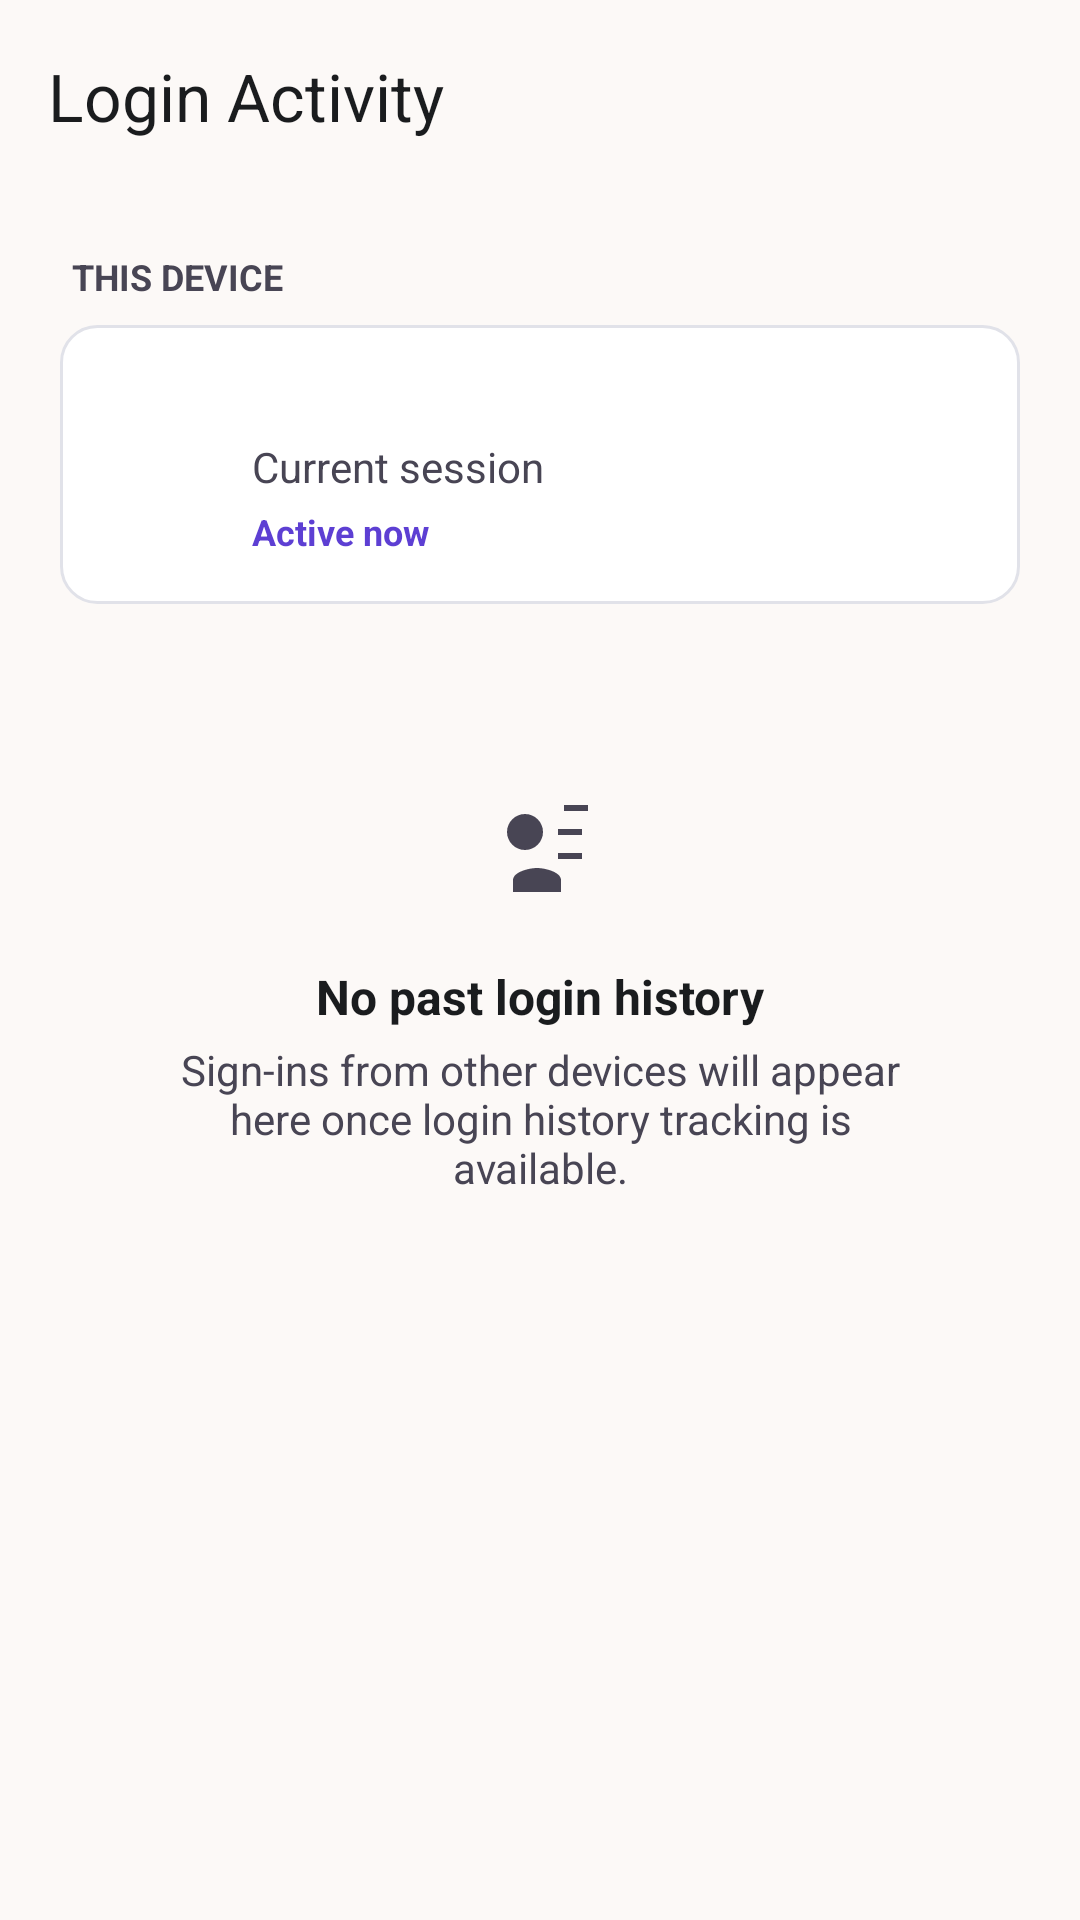

Layout XML and referenced resources for this Android screen:
<!-- AndroidManifest.xml: application theme Theme.WomenSafety -->
<!-- res/layout/activity_login_history.xml -->
<?xml version="1.0" encoding="utf-8"?>
<LinearLayout xmlns:android="http://schemas.android.com/apk/res/android"
    xmlns:app="http://schemas.android.com/apk/res-auto"
    xmlns:tools="http://schemas.android.com/tools"
    android:layout_width="match_parent"
    android:layout_height="match_parent"
    android:background="@color/premium_login_bg"
    android:orientation="vertical">

    <androidx.appcompat.widget.Toolbar
        android:id="@+id/toolbar_login_history"
        android:layout_width="match_parent"
        android:layout_height="?attr/actionBarSize"
        android:background="@color/premium_login_bg"
        app:title="@string/login_history_login_activity"
        app:titleTextColor="@color/premium_login_text_main" />

    <androidx.core.widget.NestedScrollView
        android:layout_width="match_parent"
        android:layout_height="match_parent"
        android:fillViewport="true">

        <LinearLayout
            android:layout_width="match_parent"
            android:layout_height="wrap_content"
            android:orientation="vertical"
            android:padding="20dp">

            
            <TextView
                android:layout_width="wrap_content"
                android:layout_height="wrap_content"
                android:text="@string/login_history_this_device"
                android:textColor="@color/premium_login_text_secondary"
                android:textSize="12sp"
                android:textStyle="bold"
                android:layout_marginBottom="8dp"
                android:layout_marginStart="4dp" />

            <LinearLayout
                android:layout_width="match_parent"
                android:layout_height="wrap_content"
                android:orientation="horizontal"
                android:gravity="center_vertical"
                android:background="@drawable/bg_premium_input_normal"
                android:paddingHorizontal="16dp"
                android:paddingVertical="16dp"
                android:layout_marginBottom="24dp">

                <ImageView
                    android:layout_width="32dp"
                    android:layout_height="32dp"
                    android:src="@drawable/ic_info"
                    android:contentDescription="@string/app_name"
                    app:tint="?attr/colorPrimary" />

                <LinearLayout
                    android:layout_width="0dp"
                    android:layout_height="wrap_content"
                    android:layout_weight="1"
                    android:orientation="vertical"
                    android:layout_marginStart="16dp">
                    <TextView
                        android:id="@+id/tv_current_device_name"
                        android:layout_width="wrap_content"
                        android:layout_height="wrap_content"
                        android:text=""
                        tools:text="Android Device"
                        android:textColor="@color/premium_login_text_main"
                        android:textSize="16sp"
                        android:textStyle="bold" />
                    <TextView
                        android:layout_width="wrap_content"
                        android:layout_height="wrap_content"
                        android:text="@string/login_history_current_session"
                        android:textColor="@color/premium_login_text_secondary"
                        android:textSize="14sp" />
                    <TextView
                        android:layout_width="wrap_content"
                        android:layout_height="wrap_content"
                        android:text="@string/login_history_active_now"
                        android:textColor="?attr/colorPrimary"
                        android:textSize="12sp"
                        android:textStyle="bold"
                        android:layout_marginTop="4dp" />
                </LinearLayout>
            </LinearLayout>

            
            <LinearLayout
                android:layout_width="match_parent"
                android:layout_height="wrap_content"
                android:orientation="vertical"
                android:gravity="center"
                android:padding="32dp">

                <ImageView
                    android:layout_width="48dp"
                    android:layout_height="48dp"
                    android:src="@drawable/ic_history"
                    android:contentDescription="@string/app_name"
                    app:tint="@color/premium_login_text_secondary" />

                <TextView
                    android:layout_width="wrap_content"
                    android:layout_height="wrap_content"
                    android:layout_marginTop="16dp"
                    android:text="@string/login_history_no_past_login_history"
                    android:textColor="@color/premium_login_text_main"
                    android:textSize="16sp"
                    android:textStyle="bold" />

                <TextView
                    android:layout_width="wrap_content"
                    android:layout_height="wrap_content"
                    android:layout_marginTop="4dp"
                    android:gravity="center"
                    android:text="@string/login_history_sign_ins_from_other_devices"
                    android:textColor="@color/premium_login_text_secondary"
                    android:textSize="14sp" />
            </LinearLayout>

        </LinearLayout>
    </androidx.core.widget.NestedScrollView>
</LinearLayout>
<!-- resources referenced by this layout -->
<resources>
  <color name="premium_login_bg">#FCF9F7</color>
  <color name="premium_login_text_main">#1A1C1E</color>
  <color name="premium_login_text_secondary">#484554</color>
  <!-- drawable bg_premium_input_normal (drawable) -->
  <?xml version="1.0" encoding="utf-8"?>
  <shape xmlns:android="http://schemas.android.com/apk/res/android"
      android:shape="rectangle">
      <solid android:color="@color/premium_login_input_bg" />
      <stroke
          android:width="1dp"
          android:color="@color/premium_login_border" />
      <corners android:radius="12dp" />
  </shape>
  <string name="app_name">Women Safety</string>
  <string name="login_history_active_now">Active now</string>
  <string name="login_history_current_session">Current session</string>
  <string name="login_history_login_activity">Login Activity</string>
  <string name="login_history_no_past_login_history">No past login history</string>
  <string name="login_history_sign_ins_from_other_devices">Sign-ins from other devices will appear here once login history tracking is available.</string>
  <string name="login_history_this_device">THIS DEVICE</string>
  <style name="Theme.WomenSafety" parent="Base.Theme.WomenSafety" />
  <color name="premium_login_input_bg">#FFFFFF</color>
  <color name="premium_login_border">#E1E2E9</color>
  <color name="m3_primary">#5D3FD3</color>
  <color name="m3_on_primary">#FFFFFF</color>
  <color name="m3_primary_container">#5D3FD3</color>
  <color name="m3_on_primary_container">#D8CEFF</color>
  <color name="m3_secondary">#E6E1FF</color>
  <color name="m3_on_secondary">#5D3FD3</color>
  <color name="m3_secondary_container">#E4DFFD</color>
  <color name="m3_on_secondary_container">#64627B</color>
  <color name="m3_tertiary">#8D001A</color>
  <color name="m3_on_tertiary">#FFFFFF</color>
  <color name="m3_tertiary_container">#B1202D</color>
  <color name="m3_on_tertiary_container">#FFC6C4</color>
  <color name="m3_error">#FF5A5F</color>
  <color name="m3_on_error">#FFFFFF</color>
  <color name="m3_error_container">#FFDAD6</color>
  <color name="m3_on_error_container">#93000A</color>
  <color name="m3_background">#FCF9F7</color>
  <color name="m3_on_background">#1A1C1E</color>
  <color name="m3_surface">#FCF9F7</color>
  <color name="m3_on_surface">#1A1C1E</color>
  <color name="m3_surface_variant">#E2E2E5</color>
  <color name="m3_on_surface_variant">#484554</color>
  <color name="m3_outline">#E1E2E9</color>
  <color name="m3_outline_variant">#E1E2E9</color>
  <style name="TextAppearance.WomenSafety.AppTitle" parent="TextAppearance.Material3.HeadlineLarge">
          <item name="android:fontFamily">@font/inter</item>
          <item name="android:textSize">24sp</item>
          <item name="android:textStyle">bold</item>
      </style>
  <style tools:targetApi="28" name="TextAppearance.WomenSafety.ScreenTitle" parent="TextAppearance.Material3.HeadlineMedium">
          <item name="android:fontFamily">@font/inter</item>
          <item name="android:textSize">22sp</item>
          <item name="android:textStyle">bold</item>
          <item name="android:textFontWeight">600</item>
      </style>
  <style tools:targetApi="28" name="TextAppearance.WomenSafety.CardTitle" parent="TextAppearance.Material3.TitleMedium">
          <item name="android:fontFamily">@font/inter</item>
          <item name="android:textSize">16sp</item>
          <item name="android:textStyle">bold</item>
          <item name="android:textFontWeight">500</item>
      </style>
  <style name="TextAppearance.WomenSafety.Body" parent="TextAppearance.Material3.BodyMedium">
          <item name="android:fontFamily">@font/inter</item>
          <item name="android:textSize">15sp</item>
      </style>
  <style name="TextAppearance.WomenSafety.Caption" parent="TextAppearance.Material3.BodySmall">
          <item name="android:fontFamily">@font/inter</item>
          <item name="android:textSize">12sp</item>
      </style>
</resources>
